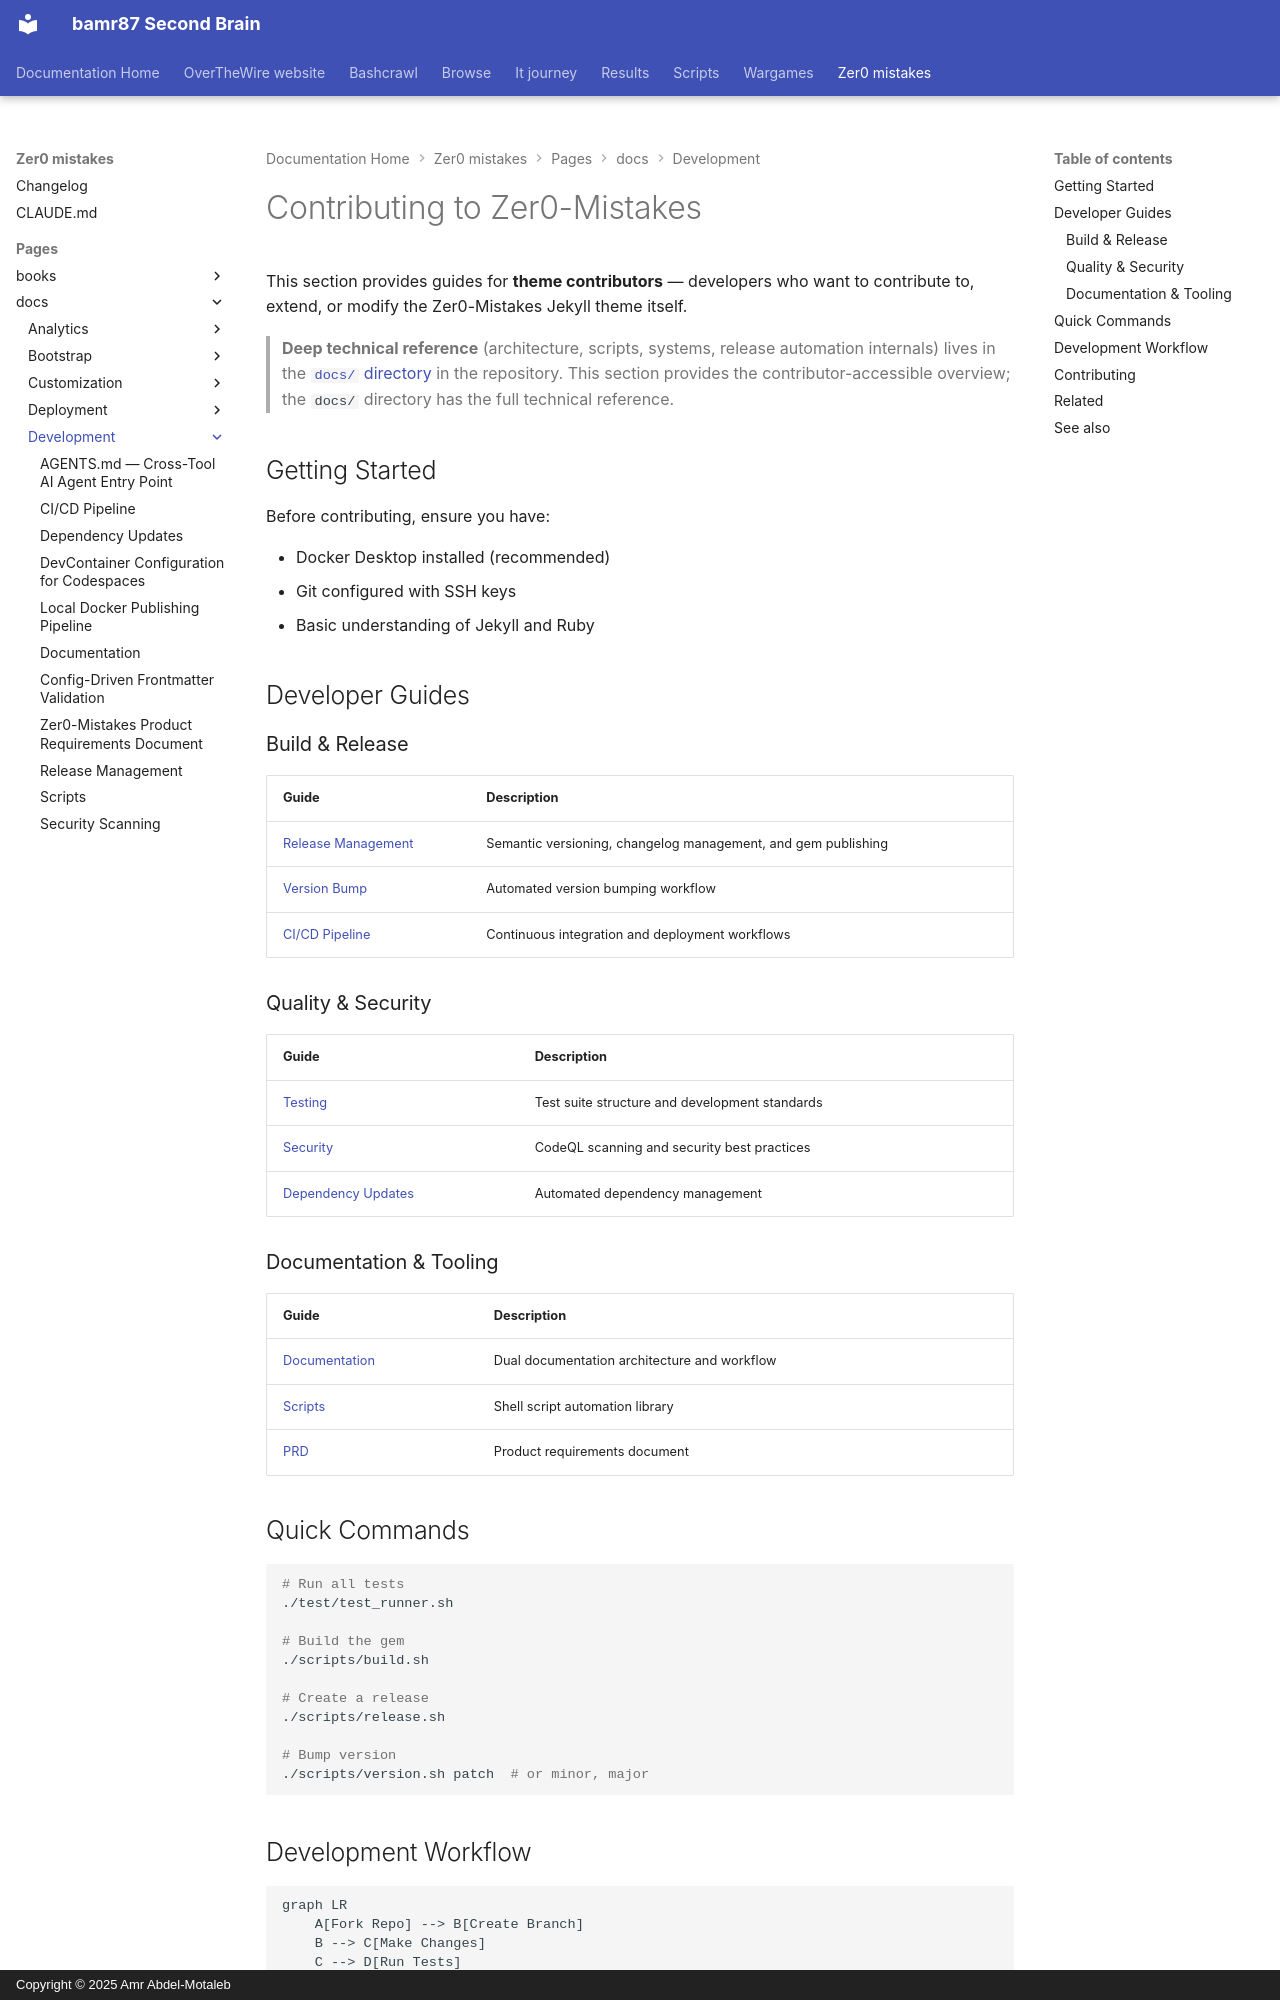

repository: bamr87/README · page: zer0-mistakes/pages/_docs/development/index.html · generator: mkdocs · copyright: Copyright © 2025 Amr Abdel-Motaleb

---
categories:
- docs
- development
description: Developer guides for contributing to and extending the Zer0-Mistakes
  Jekyll theme.
difficulty: intermediate
estimated_reading_time: 5 minutes
lastmod: 2026-07-13 00:00:00+00:00
layout: default
mermaid: true
permalink: /docs/development/
preview: /images/previews/development-docs.png
sidebar:
  nav: docs
source_file: pages/_docs/development/index.md
source_repo: bamr87/zer0-mistakes
source_url: https://github.com/bamr87/zer0-mistakes/blob/main/pages/_docs/development/index.md
tags:
- development
- contributing
- ci-cd
title: Development
---

# Contributing to Zer0-Mistakes

This section provides guides for **theme contributors** — developers who want to contribute to, extend, or modify the Zer0-Mistakes Jekyll theme itself.

> **Deep technical reference** (architecture, scripts, systems, release automation internals) lives in the [`docs/` directory](https://github.com/bamr87/zer0-mistakes/tree/main/docs) in the repository. This section provides the contributor-accessible overview; the `docs/` directory has the full technical reference.

## Getting Started

Before contributing, ensure you have:

- Docker Desktop installed (recommended)
- Git configured with SSH keys
- Basic understanding of Jekyll and Ruby

## Developer Guides

### Build & Release

| Guide | Description |
|-------|-------------|
| [Release Management](release-management/) | Semantic versioning, changelog management, and gem publishing |
| [Version Bump](version-bump/) | Automated version bumping workflow |
| [CI/CD Pipeline](ci-cd/) | Continuous integration and deployment workflows |

### Quality & Security

| Guide | Description |
|-------|-------------|
| [Testing](testing/) | Test suite structure and development standards |
| [Security](security/) | CodeQL scanning and security best practices |
| [Dependency Updates](dependency-updates/) | Automated dependency management |

### Documentation & Tooling

| Guide | Description |
|-------|-------------|
| [Documentation](documentation/) | Dual documentation architecture and workflow |
| [Scripts](scripts/) | Shell script automation library |
| [PRD](prd/) | Product requirements document |
